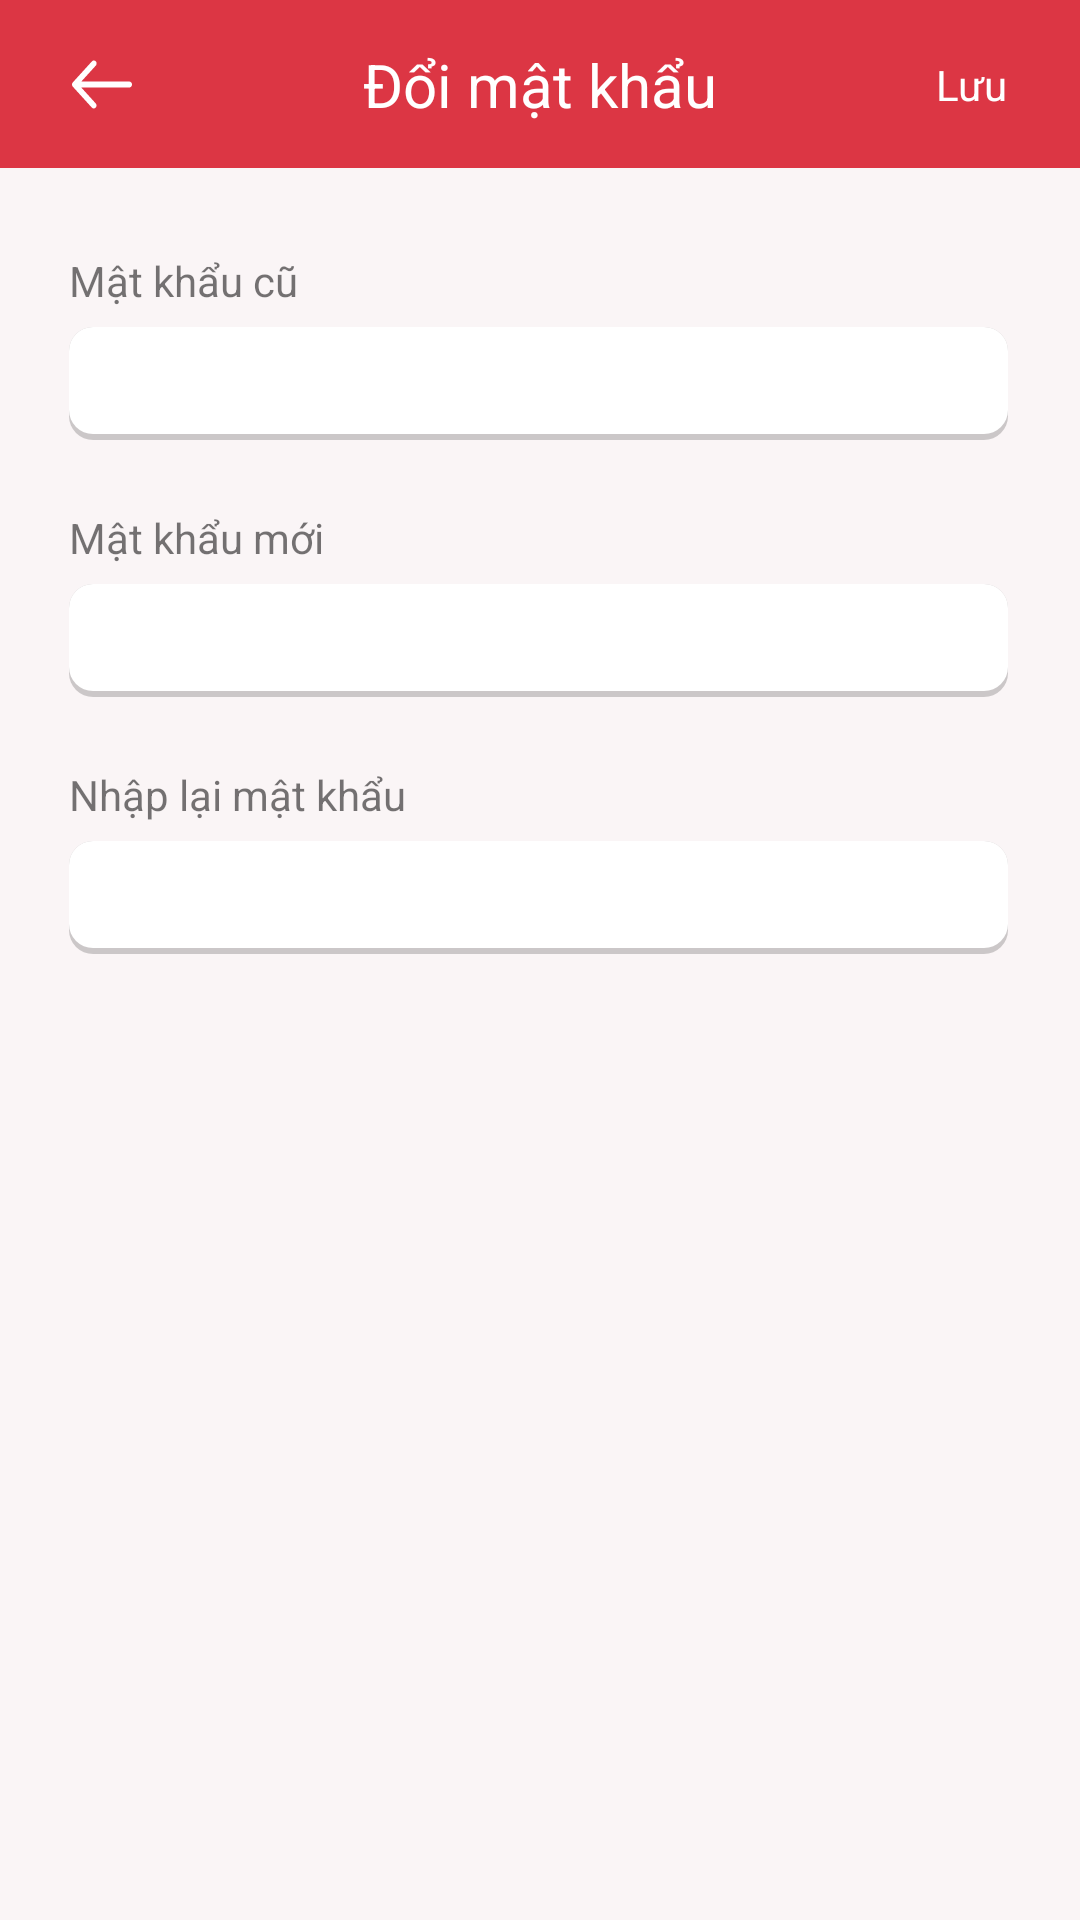

Layout XML and referenced resources for this Android screen:
<!-- AndroidManifest.xml: application theme AppTheme -->
<!-- res/layout/activity_change_pass.xml -->
<?xml version="1.0" encoding="utf-8"?>
<layout xmlns:android="http://schemas.android.com/apk/res/android"
    xmlns:app="http://schemas.android.com/apk/res-auto">

    <androidx.constraintlayout.widget.ConstraintLayout
        android:layout_width="match_parent"
        android:layout_height="match_parent">

        <androidx.constraintlayout.widget.ConstraintLayout
            android:id="@+id/layout_action_bar"
            android:layout_width="match_parent"
            android:layout_height="?attr/actionBarSize"
            android:background="@color/colorPrimary"
            app:layout_constraintTop_toTopOf="parent">

            <TextView
                android:layout_width="wrap_content"
                android:layout_height="wrap_content"
                android:text="Đổi mật khẩu"
                android:textColor="@color/white"
                android:textSize="20sp"

                app:layout_constraintBottom_toBottomOf="parent"
                app:layout_constraintLeft_toLeftOf="parent"
                app:layout_constraintRight_toRightOf="parent"
                app:layout_constraintTop_toTopOf="parent" />

            <ImageView
                android:id="@+id/imv_back"
                android:layout_width="wrap_content"
                android:layout_height="wrap_content"
                android:paddingHorizontal="24dp"
                android:paddingVertical="12dp"
                android:src="@drawable/ic_back_"
                app:layout_constraintBottom_toBottomOf="parent"
                app:layout_constraintLeft_toLeftOf="parent"
                app:layout_constraintTop_toTopOf="parent" />

            <TextView
                android:id="@+id/tv_save"
                android:layout_width="wrap_content"
                android:layout_height="wrap_content"
                android:paddingHorizontal="24dp"
                android:paddingVertical="12dp"
                android:text="Lưu"
                android:textColor="@color/white"
                android:textSize="14sp"
                app:layout_constraintBottom_toBottomOf="parent"
                app:layout_constraintRight_toRightOf="parent"
                app:layout_constraintTop_toTopOf="parent" />
        </androidx.constraintlayout.widget.ConstraintLayout>

        <androidx.core.widget.NestedScrollView
            android:layout_width="match_parent"
            android:layout_height="0dp"
            android:background="@color/colorBackground"
            app:layout_constraintBottom_toBottomOf="parent"
            app:layout_constraintEnd_toEndOf="parent"
            app:layout_constraintStart_toStartOf="parent"
            app:layout_constraintTop_toBottomOf="@id/layout_action_bar">

            <androidx.constraintlayout.widget.ConstraintLayout
                android:layout_width="match_parent"
                android:layout_height="match_parent"
                android:background="@color/colorBackground"
                android:orientation="vertical">

                <TextView
                    android:id="@+id/tv_title_pass_old"
                    fontPath="fonts/Roboto.ttf"
                    android:layout_width="wrap_content"
                    android:layout_height="wrap_content"
                    android:layout_marginStart="23dp"
                    android:layout_marginTop="28dp"
                    android:text="Mật khẩu cũ"
                    android:textSize="14sp"
                    app:layout_constraintLeft_toLeftOf="parent"
                    app:layout_constraintTop_toTopOf="parent" />

                <EditText
                    android:id="@+id/edt_pass_old"
                    android:layout_width="match_parent"
                    android:layout_height="wrap_content"
                    android:layout_marginStart="23dp"
                    android:layout_marginTop="6dp"
                    android:layout_marginEnd="24dp"
                    android:background="@drawable/bg_item_real_estate_sale"
                    android:imeOptions="actionNext"
                    android:inputType="textPassword"
                    android:paddingStart="15dp"
                    android:paddingTop="10dp"
                    android:paddingBottom="10dp"
                    android:textSize="13sp"
                    app:layout_constraintEnd_toEndOf="parent"
                    app:layout_constraintLeft_toLeftOf="parent"
                    app:layout_constraintTop_toBottomOf="@id/tv_title_pass_old" />

                <TextView
                    android:id="@+id/tv_title_pass_new"
                    fontPath="fonts/Roboto.ttf"
                    android:layout_width="wrap_content"
                    android:layout_height="wrap_content"
                    android:layout_marginStart="23dp"
                    android:layout_marginTop="23dp"
                    android:text="Mật khẩu mới"
                    android:textSize="14sp"
                    app:layout_constraintLeft_toLeftOf="parent"
                    app:layout_constraintTop_toBottomOf="@id/edt_pass_old" />

                <EditText
                    android:id="@+id/edit_pass_new"
                    android:layout_width="match_parent"
                    android:layout_height="wrap_content"
                    android:layout_marginStart="23dp"
                    android:layout_marginTop="6dp"
                    android:layout_marginEnd="24dp"
                    android:background="@drawable/bg_item_real_estate_sale"
                    android:imeOptions="actionNext"
                    android:inputType="textPassword"
                    android:paddingStart="15dp"
                    android:paddingTop="10dp"
                    android:paddingBottom="10dp"
                    android:textSize="13sp"
                    app:layout_constraintEnd_toEndOf="parent"
                    app:layout_constraintLeft_toLeftOf="parent"
                    app:layout_constraintTop_toBottomOf="@id/tv_title_pass_new" />

                <TextView
                    android:id="@+id/tv_title_pass_repeat"
                    fontPath="fonts/Roboto.ttf"
                    android:layout_width="wrap_content"
                    android:layout_height="wrap_content"
                    android:layout_marginStart="23dp"
                    android:layout_marginTop="23dp"
                    android:text="Nhập lại mật khẩu"
                    android:textSize="14sp"
                    app:layout_constraintLeft_toLeftOf="parent"
                    app:layout_constraintTop_toBottomOf="@id/edit_pass_new" />

                <EditText
                    android:id="@+id/edt_pass_repeat"
                    android:layout_width="match_parent"
                    android:layout_height="wrap_content"
                    android:layout_marginStart="23dp"
                    android:layout_marginTop="6dp"
                    android:layout_marginEnd="24dp"
                    android:background="@drawable/bg_item_real_estate_sale"
                    android:imeOptions="actionDone"
                    android:inputType="textPassword"
                    android:paddingStart="15dp"
                    android:paddingTop="10dp"
                    android:paddingBottom="10dp"
                    android:textSize="13sp"
                    app:layout_constraintEnd_toEndOf="parent"
                    app:layout_constraintTop_toBottomOf="@id/tv_title_pass_repeat" />

            </androidx.constraintlayout.widget.ConstraintLayout>
        </androidx.core.widget.NestedScrollView>

    </androidx.constraintlayout.widget.ConstraintLayout>
</layout>
<!-- resources referenced by this layout -->
<resources>
  <color name="colorBackground">#faf5f6</color>
  <color name="colorPrimary">#dc3644</color>
  <color name="white">#FFFFFFFF</color>
  <!-- drawable bg_item_real_estate_sale (drawable) -->
  <?xml version="1.0" encoding="utf-8"?>
  <layer-list xmlns:android="http://schemas.android.com/apk/res/android">
      <item>
          <shape android:shape="rectangle">
              <solid android:color="#30000000" />
              <corners android:radius="8dp" />
          </shape>
      </item>
  
      <item
          android:bottom="2dp"
          android:left="0dp"
          android:right="0dp"
          android:top="0dp">
          <shape android:shape="rectangle">
              <solid android:color="@color/white" />
              <corners android:radius="8dp" />
          </shape>
      </item>
  </layer-list>
  <!-- drawable ic_back_ (drawable) -->
  <vector xmlns:android="http://schemas.android.com/apk/res/android"
      android:width="20dp"
      android:height="17dp"
      android:viewportWidth="20"
      android:viewportHeight="17">
    <path
        android:pathData="M0.266,9.219L6.63,16.219C6.801,16.401 7.031,16.502 7.269,16.5C7.508,16.498 7.736,16.392 7.904,16.207C8.073,16.022 8.168,15.771 8.17,15.509C8.173,15.247 8.081,14.994 7.915,14.805L3.103,9.512L19.091,9.512C19.332,9.512 19.563,9.407 19.734,9.219C19.904,9.032 20,8.778 20,8.512C20,8.247 19.904,7.993 19.734,7.805C19.563,7.618 19.332,7.512 19.091,7.512L3.103,7.512L7.915,2.219C8.002,2.127 8.071,2.017 8.119,1.895C8.167,1.773 8.192,1.641 8.193,1.509C8.194,1.376 8.171,1.244 8.125,1.121C8.079,0.998 8.012,0.887 7.927,0.793C7.841,0.699 7.74,0.625 7.628,0.574C7.516,0.524 7.397,0.499 7.276,0.5C7.155,0.501 7.036,0.529 6.925,0.581C6.814,0.634 6.714,0.71 6.63,0.805L0.266,7.805C0.096,7.993 0,8.247 0,8.512C0,8.777 0.096,9.032 0.266,9.219Z"
        android:fillColor="#ffffff"/>
  </vector>
  <style name="AppTheme" parent="Theme.MaterialComponents.Light.NoActionBar">
          
          <item name="colorPrimary">@color/colorPrimary</item>
          <item name="colorPrimaryDark">@color/colorPrimaryDark</item>
          <item name="colorAccent">@color/colorAccent</item>
          <item name="android:windowContentTransitions" tools:ignore="NewApi">true</item>
          <item name="android:windowLightStatusBar">true</item>
          <item name="android:forceDarkAllowed" tools:ignore="NewApi">false</item>
  
  
      </style>
  <color name="colorPrimaryDark">#a3001d</color>
  <color name="colorAccent">#ff6c6f</color>
</resources>
